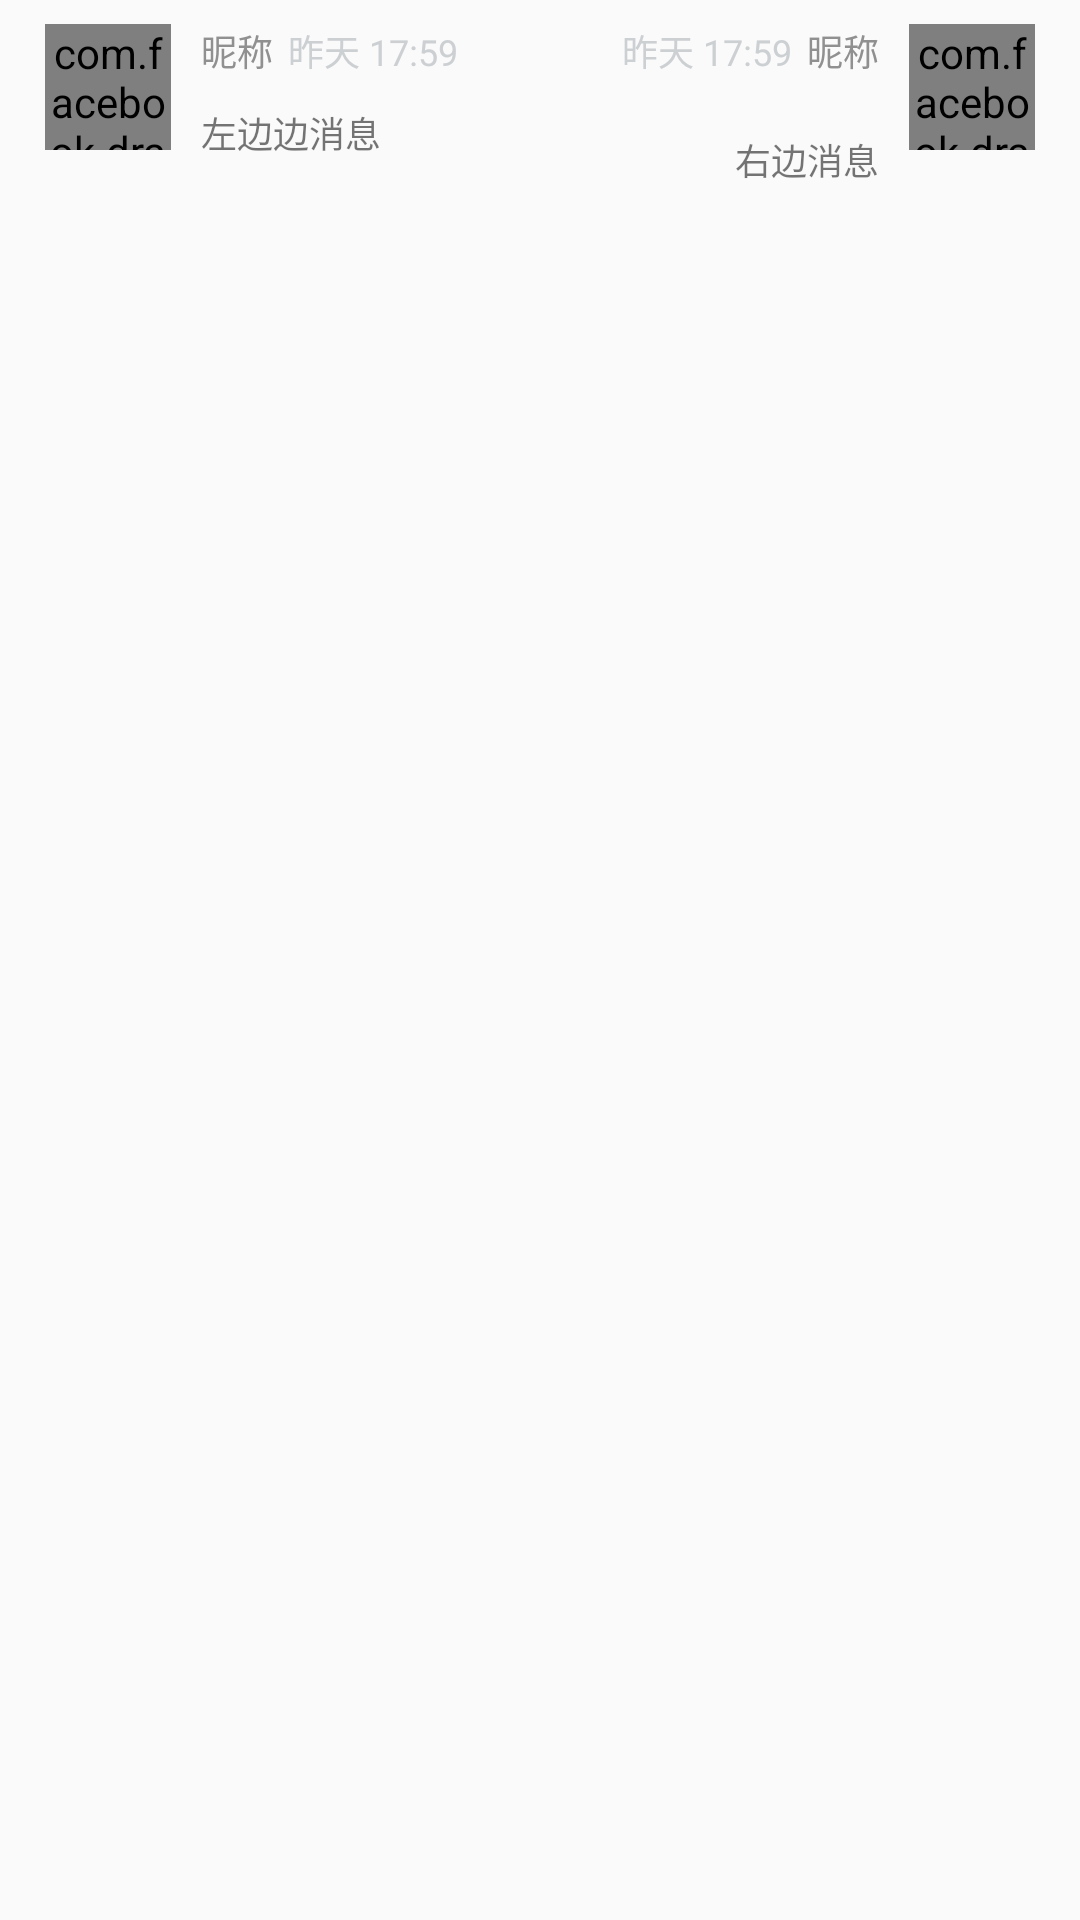

Android layout source for this screen:
<!-- AndroidManifest.xml: application theme AppTheme -->
<!-- res/layout/message_item.xml -->
<?xml version="1.0" encoding="utf-8"?>
<RelativeLayout xmlns:android="http://schemas.android.com/apk/res/android"
    android:layout_width="match_parent"
    android:layout_height="wrap_content"
    android:orientation="vertical"
    android:paddingLeft="15dp"
    android:paddingTop="8dp"
    android:paddingRight="15dp"
    android:paddingBottom="8dp">

    
    <com.facebook.drawee.view.SimpleDraweeView
        android:id="@+id/message_item_portrait_left"
        android:layout_width="42dp"
        android:layout_height="42dp"
        android:layout_alignParentLeft="true"
        android:layout_marginRight="10dp"
        android:visibility="visible" />

    
    <com.facebook.drawee.view.SimpleDraweeView
        android:id="@+id/message_item_portrait_right"
        android:layout_width="42dp"
        android:layout_height="42dp"
        android:layout_alignParentRight="true"
        android:layout_marginLeft="10dp"
        android:visibility="visible" />

    <LinearLayout
        android:id="@+id/message_item_name_layout"
        android:layout_width="wrap_content"
        android:layout_height="wrap_content"
        android:layout_marginBottom="5dp"
        android:layout_toRightOf="@id/message_item_portrait_left"
        android:gravity="center_vertical"
        android:orientation="horizontal">


        
        <TextView
            android:id="@+id/message_item_nickname_left"
            android:layout_width="wrap_content"
            android:layout_height="wrap_content"
            android:layout_marginRight="5dp"
            android:ellipsize="end"
            android:gravity="center_vertical"
            android:includeFontPadding="false"
            android:maxWidth="160dip"
            android:singleLine="true"
            android:text="昵称"
            android:textColor="#FF909090"
            android:textSize="12sp"
            android:visibility="visible" />
        
        <TextView
            android:id="@+id/message_item_time"
            android:layout_width="wrap_content"
            android:layout_height="wrap_content"
            android:gravity="right"
            android:includeFontPadding="false"
            android:text="昨天 17:59"
            android:textColor="#FFCDD0D3"
            android:textSize="12sp"
            android:visibility="visible" />



    </LinearLayout>


    <LinearLayout
        android:layout_width="wrap_content"
        android:layout_height="wrap_content"
        android:layout_marginBottom="5dp"
        android:layout_toLeftOf="@id/message_item_portrait_right"
        android:gravity="center_vertical"
        android:orientation="horizontal">

        
        <TextView
            android:id="@+id/message_item_time2"
            android:layout_width="wrap_content"
            android:layout_height="wrap_content"
            android:gravity="right"
            android:includeFontPadding="false"
            android:text="昨天 17:59"
            android:textColor="#FFCDD0D3"
            android:textSize="12sp"
            android:visibility="visible" />

        
        <TextView
            android:id="@+id/message_item_nickname_right"
            android:layout_width="wrap_content"
            android:layout_height="wrap_content"
            android:layout_marginLeft="5dp"
            android:ellipsize="end"
            android:gravity="center_vertical"
            android:includeFontPadding="false"
            android:maxWidth="160dip"
            android:singleLine="true"
            android:text="昵称"
            android:textColor="#FF909090"
            android:textSize="12sp"
            android:visibility="visible" />
    </LinearLayout>

    <LinearLayout
        android:layout_width="wrap_content"
        android:layout_height="wrap_content"
        android:layout_below="@id/message_item_name_layout"
        android:layout_centerHorizontal="true"
        android:layout_marginTop="5dp"
        android:layout_toRightOf="@id/message_item_portrait_left"
        android:background="@android:color/transparent"
        android:gravity="center">
w
        
        <TextView
            android:id="@+id/tv_receipt_left"
            android:layout_width="wrap_content"
            android:layout_height="wrap_content"
            android:layout_gravity="bottom"
            android:layout_marginRight="1dp"
            android:text="左边边消息"
            android:background="@mipmap/bubble_left"
            android:textSize="12sp"
            android:visibility="visible" />

    </LinearLayout>


    <LinearLayout
        android:layout_width="wrap_content"
        android:layout_height="wrap_content"
        android:layout_below="@id/message_item_name_layout"
        android:layout_centerHorizontal="true"
        android:layout_marginTop="14dp"
        android:layout_toLeftOf="@id/message_item_portrait_right"
        android:background="@android:color/transparent"
        android:gravity="center">
        
        <TextView
            android:id="@+id/tv_receipt_right"
            android:layout_width="wrap_content"
            android:layout_height="wrap_content"
            android:layout_gravity="bottom"
            android:layout_marginLeft="5dp"
            android:background="@mipmap/bubble_right"
            android:text="右边消息"
            android:textSize="12sp"
            android:visibility="visible" />
    </LinearLayout>

</RelativeLayout>
<!-- resources referenced by this layout -->
<resources>
  <style name="AppTheme" parent="Theme.AppCompat.Light.NoActionBar">
          
          <item name="colorPrimary">@color/colorPrimary</item>
          <item name="colorPrimaryDark">@color/colorPrimaryDark</item>
          <item name="colorAccent">@color/colorAccent</item>
      </style>
  <color name="colorPrimary">#3F51B5</color>
  <color name="colorPrimaryDark">#2D3134</color>
  <color name="colorAccent">#FF4081</color>
</resources>
